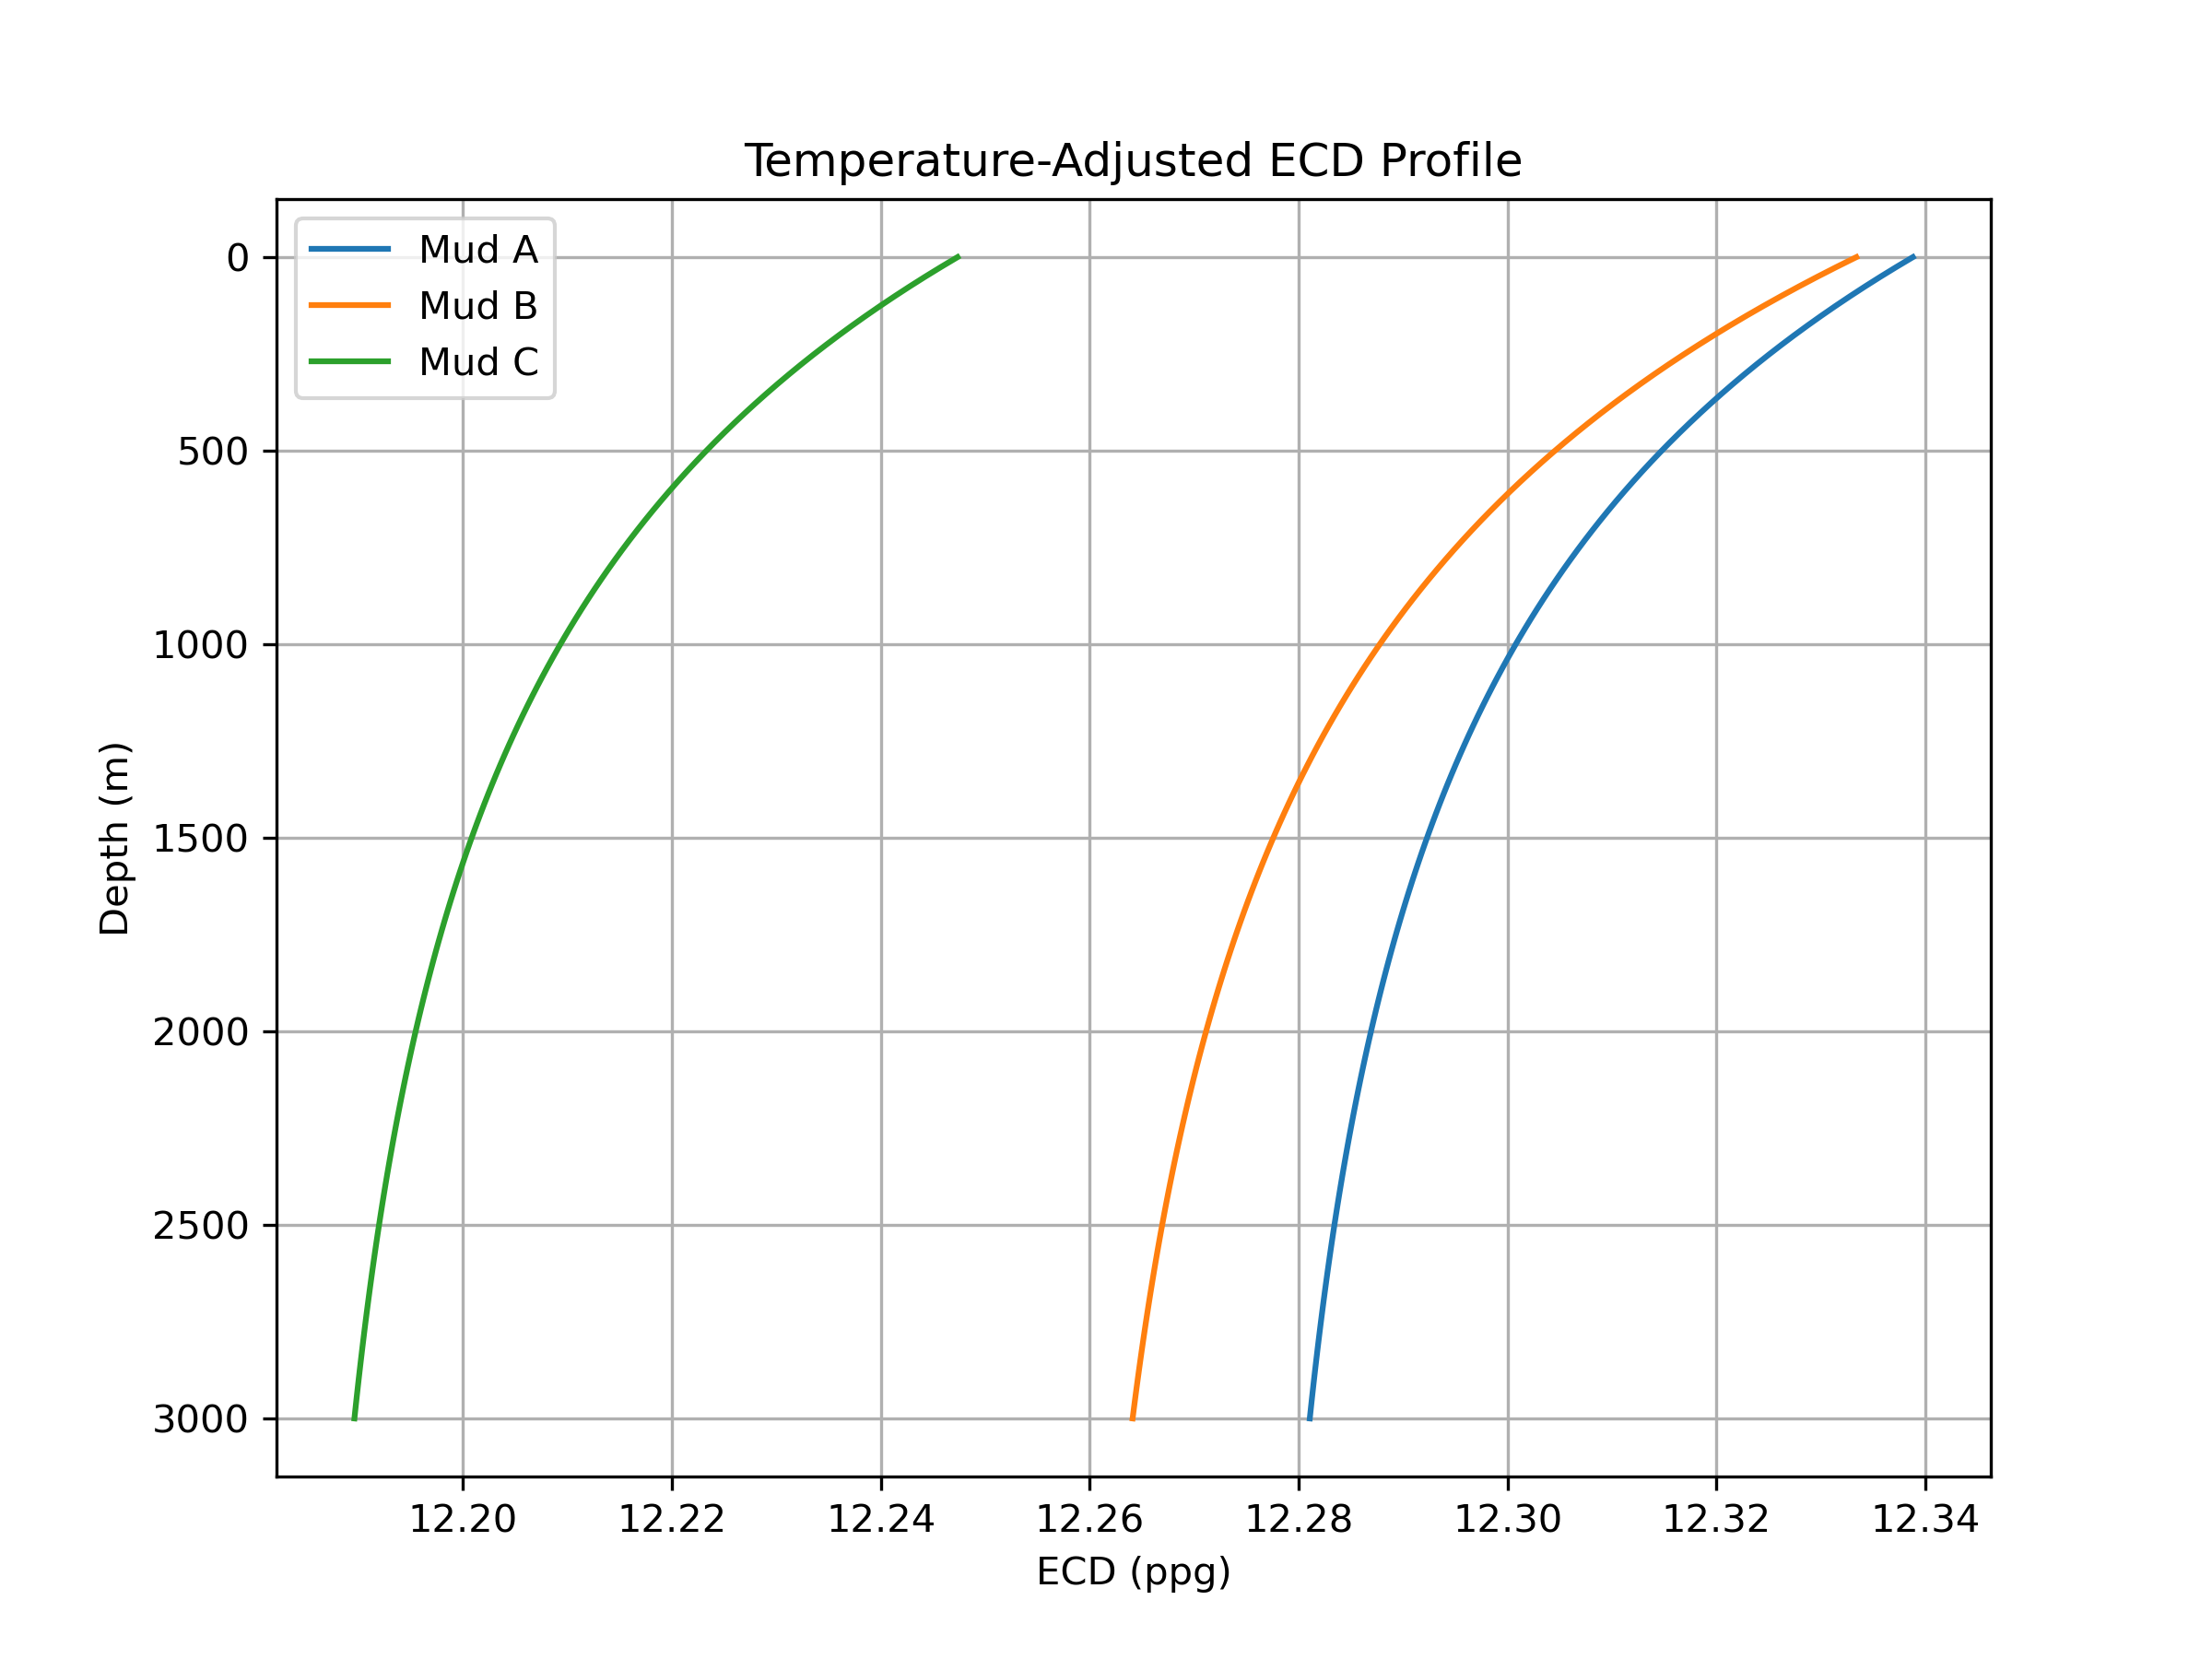

Source data for this figure (header and first rows):
Mud A, Mud B, Mud C, Depth_m
12.34, 12.33, 12.25, 1.0
12.34, 12.33, 12.25, 26.2
12.34, 12.33, 12.24, 51.4
12.33, 12.33, 12.24, 76.61
12.33, 12.33, 12.24, 101.8
12.33, 12.32, 12.24, 127
12.33, 12.32, 12.24, 152.2
12.33, 12.32, 12.24, 177.4
12.33, 12.32, 12.24, 202.6
12.33, 12.32, 12.23, 227.8
12.33, 12.32, 12.23, 253
12.32, 12.32, 12.23, 278.2
12.32, 12.31, 12.23, 303.4
12.32, 12.31, 12.23, 328.6
12.32, 12.31, 12.23, 353.8
12.32, 12.31, 12.23, 379
12.32, 12.31, 12.23, 404.2
12.32, 12.31, 12.23, 429.4
12.32, 12.31, 12.23, 454.6
12.32, 12.31, 12.22, 479.8
12.31, 12.3, 12.22, 505
12.31, 12.3, 12.22, 530.2
12.31, 12.3, 12.22, 555.4
12.31, 12.3, 12.22, 580.6
12.31, 12.3, 12.22, 605.8
12.31, 12.3, 12.22, 631
12.31, 12.3, 12.22, 656.2
12.31, 12.3, 12.22, 681.4
12.31, 12.3, 12.22, 706.6
12.31, 12.3, 12.22, 731.8
12.31, 12.29, 12.22, 757.1
12.31, 12.29, 12.21, 782.3
12.31, 12.29, 12.21, 807.5
12.3, 12.29, 12.21, 832.7
12.3, 12.29, 12.21, 857.9
12.3, 12.29, 12.21, 883.1
12.3, 12.29, 12.21, 908.3
12.3, 12.29, 12.21, 933.5
12.3, 12.29, 12.21, 958.7
12.3, 12.29, 12.21, 983.9
12.3, 12.29, 12.21, 1009
12.3, 12.29, 12.21, 1034
12.3, 12.29, 12.21, 1059
12.3, 12.29, 12.21, 1085
12.3, 12.29, 12.21, 1110
12.3, 12.28, 12.21, 1135
12.3, 12.28, 12.21, 1160
12.3, 12.28, 12.21, 1185
12.3, 12.28, 12.21, 1211
12.3, 12.28, 12.2, 1236
12.3, 12.28, 12.2, 1261
12.3, 12.28, 12.2, 1286
12.3, 12.28, 12.2, 1311
12.29, 12.28, 12.2, 1337
12.29, 12.28, 12.2, 1362
12.29, 12.28, 12.2, 1387
12.29, 12.28, 12.2, 1412
12.29, 12.28, 12.2, 1437
12.29, 12.28, 12.2, 1463
12.29, 12.28, 12.2, 1488
... 60 more rows
